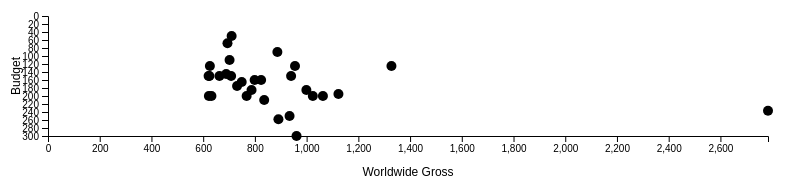
D3 v5 page, settled after 360 driven frames (6 s of simulated time); the page loaded 1 data file(s).


    // Primeiro definimos o objeto margin
    let margin = {top: 40, right: 40, bottom: 40, left: 40};
    
    // Depois definimos w e h como as dimensões internas
    // da área do gráfico (área útil)
    let w = 800 - margin.left - margin.right;
    let h = 200 - margin.top - margin.bottom;


    // Depois um elemento g no svg que vai transladar a origem 
    // do gráfico como sendo a origem da área útil do gráfico

    

    /*let dataset = [
            [5, 20], [480, 90], [250, 50],
            [100, 33], [330, 95], [410, 12], 
            [475, 44], [25, 67], [85, 21],
            [220, 88] ]; 

   /*let dataset = [];
   let numDataPoints = 50;
   let xRange = Math.random() * 1000; 
   let yRange = Math.random() * 1000;
   for (let i=0; i < numDataPoints; i++) {
    let newNumber1 = Math.floor(Math.random() * xRange);
    let newNumber2 = Math.floor(Math.random() * yRange);
    dataset.push([newNumber1, newNumber2]);}*/

    
    function render(dataset) {

        let svg = d3.select("#chart")
            .append("svg")
                .attr("width", w + margin.left + margin.right)
                .attr("height", h + margin.top + margin.bottom)
            .append("g")
                .attr("transform", "translate(" + margin.left + "," + margin.top + ")");
        
        let xScale = d3.scaleLinear()
        .domain([0, d3.max(dataset, function(d) {return d.Worldwide_Gross_M;})])
        .range([0,w]);
        let yScale = d3.scaleLinear()
        .domain([0, d3.max(dataset, function(d) {return d.Budget_M;})])
        .range([0,h]);

        let xAxis = d3.axisBottom().scale(xScale);
        let yAxis = d3.axisLeft().scale(yScale);


        // Depois adicione os elementos círculos
         svg.selectAll("circle")
        .data(dataset)
        .enter()
        .append("circle")
        .attr("cx", function(d) {return xScale(d.Worldwide_Gross_M);})
        .attr("cy", function(d) {return yScale(d.Budget_M);})
        .attr("r", 5);

        // Depois adicione os labels

        svg.selectAll("text")
        .data(dataset)
        .enter()
        .append("text")
        .attr("x", function(d){return xScale(d.Worldwide_Gross_M);})
        .attr("y", function(d){return yScale(d.Budget_M);});

        svg.append("g")
        .attr("transform", "translate(0," + h + ")")
        .call(xAxis);

        svg.append("g")
       // .attr("transform", "translate(0," + w + ")")
        .call(yAxis);

        // Título eixo horizontal
        svg.append("text")
        .attr("transform", "translate(" + (w/2) + "," + (h + margin.bottom) + ")")
        .style("text-anchor", "middle")
        .attr("font-family", "sans-serif")
        .attr("font-size", "12px")
        .text("Worldwide Gross");

        // Título eixo vertical
        svg.append("text")
        .attr("transform", "rotate(-90)")
        .attr("y", 0 - margin.left)
        .attr("x",0 - (h / 2))
        .attr("dy", "1em")
        .style("text-anchor", "middle")
        .attr("font-family", "sans-serif")
        .attr("font-size", "12px")
        .text("Budget");
    }

    d3.json("../data/movies.json").then(function(json){ 
            render(json);
        });
        


### data: ../data/movies.json
[
 {
  "Film": "Harry Potter and the Deathly Hallows Par…",
  "Year": 2011,
  "Genre": "Fantasy",
  "Worldwide_Gross_M": 1328,
  "Budget_M": 125
 },
 {
  "Film": "Mission Impossible 4",
  "Year": 2011,
  "Genre": "Action",
  "Worldwide_Gross_M": 689,
  "Budget_M": 145
 },
 {
  "Film": "Toy Story 3",
  "Year": 2010,
  "Genre": "Animation",
  "Worldwide_Gross_M": 1063,
  "Budget_M": 200
 },
 {
  "Film": "2012",
  "Year": 2009,
  "Genre": "Action",
  "Worldwide_Gross_M": 768,
  "Budget_M": 200
 },
 {
  "Film": "Alice in Wonderland",
  "Year": 2010,
  "Genre": "Adventure",
  "Worldwide_Gross_M": 1024,
  "Budget_M": 200
 },
 {
  "Film": "The Dark Knight",
  "Year": 2008,
  "Genre": "Thriller",
  "Worldwide_Gross_M": 999,
  "Budget_M": 185
 },
 {
  "Film": "Avatar",
  "Year": 2009,
  "Genre": "Action",
  "Worldwide_Gross_M": 2784,
  "Budget_M": 237
 },
 {
  "Film": "Transformers: Dark of the Moon",
  "Year": 2011,
  "Genre": "Action",
  "Worldwide_Gross_M": 1123,
  "Budget_M": 195
 },
 "... 22 more items"
]